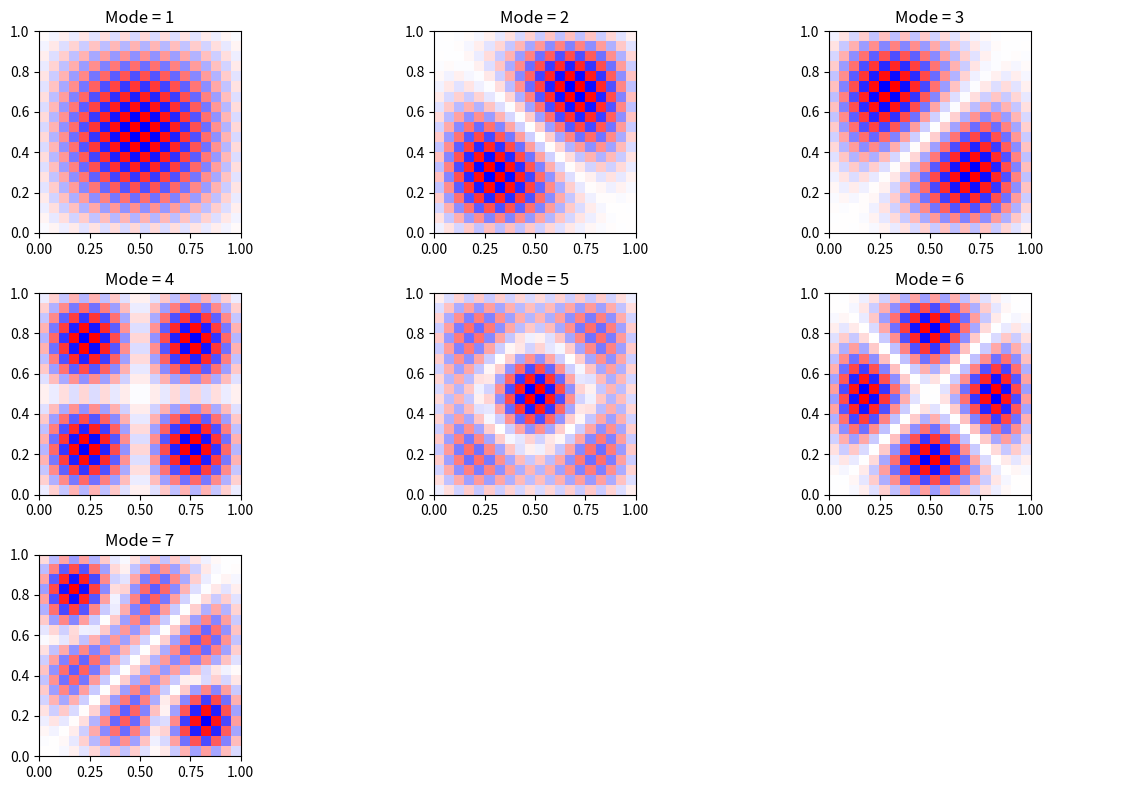

Recreate this plot in Python.
import numpy as np
import scipy.linalg

import matplotlib.pyplot as plt

def diagonal_matrix(N):
    """Creates the Matrix M of the eigenvalue problem. Length is the 
    (length x length) size of a grid."""

    size = N * N

    # Initialize matrix with zeros
    M = np.zeros((size, size))

    for i in range(size):
        M[i, i] = -4  # Center point

        if (i + 1) % N != 0:  # Right neighbor
            M[i, i + 1] = 1
        
        if i % N != 0:  # Left neighbor
            M[i, i - 1] = 1

        if i + N < size:  # Bottom neighbor
            M[i, i + N] = 1

        if i - N >= 0:  # Top neighbor
            M[i, i - N] = 1

    return M  # Scale by step size squared



def visualize_multiple_modes(eigenmodes, N, num_modes=6):
    """Plots eigenmodes"""

    horizontal = ((num_modes // 3) +(num_modes % 3))
    fig, axes = plt.subplots(horizontal, 3, figsize=(12, 8))

    # Flatten the axes for correct image rendering
    axes = axes.flatten()

    for ax in axes:
        ax.set_axis_off()
    
    for i in range(num_modes):
        axes[i].set_axis_on()
        axes[i].imshow(eigenmodes[:, :, i], cmap='bwr', extent=[0, 1, 0, 1])
        axes[i].set_title(f"Mode = {i+1}")
        #axes[i].axis('off')

    #plt.colorbar(label='Amplitude')
    plt.tight_layout()
    plt.show()


def matrix_grid(grid):
    """If we need to create a grid for the problem"""
    return np.pad(grid, 1)

def matrix_vector(matrix, method='row'):
    """If wee need to make a vector from a grid with boundary conditions"""
    if method == 'row':
        vector = matrix.reshape(1, -1)

    elif method == 'column':
        vector = matrix.reshape(1, -1)

    elif method == '1D array':
        vector = matrix.ravel()

    else:
        raise ValueError("Incorrect method parameter, choose: 'row', 'column'"
            " or '1S array'.")

    return vector


N = 20
modes = 7

diag_M = diagonal_matrix(N)

# # Each eigenvector column is a mode
eigenvalues, eigenvectors = scipy.linalg.eigh(diag_M)

# # Only take smallest number and each eigenvector column is a mode so 
# # need similar nr of columns 
eigenvalues = eigenvalues[:modes] 
eigenvectors = eigenvectors[:, :modes]
eigenmodes = eigenvectors.reshape(N, N, -1)

visualize_multiple_modes(eigenmodes, N, modes)
